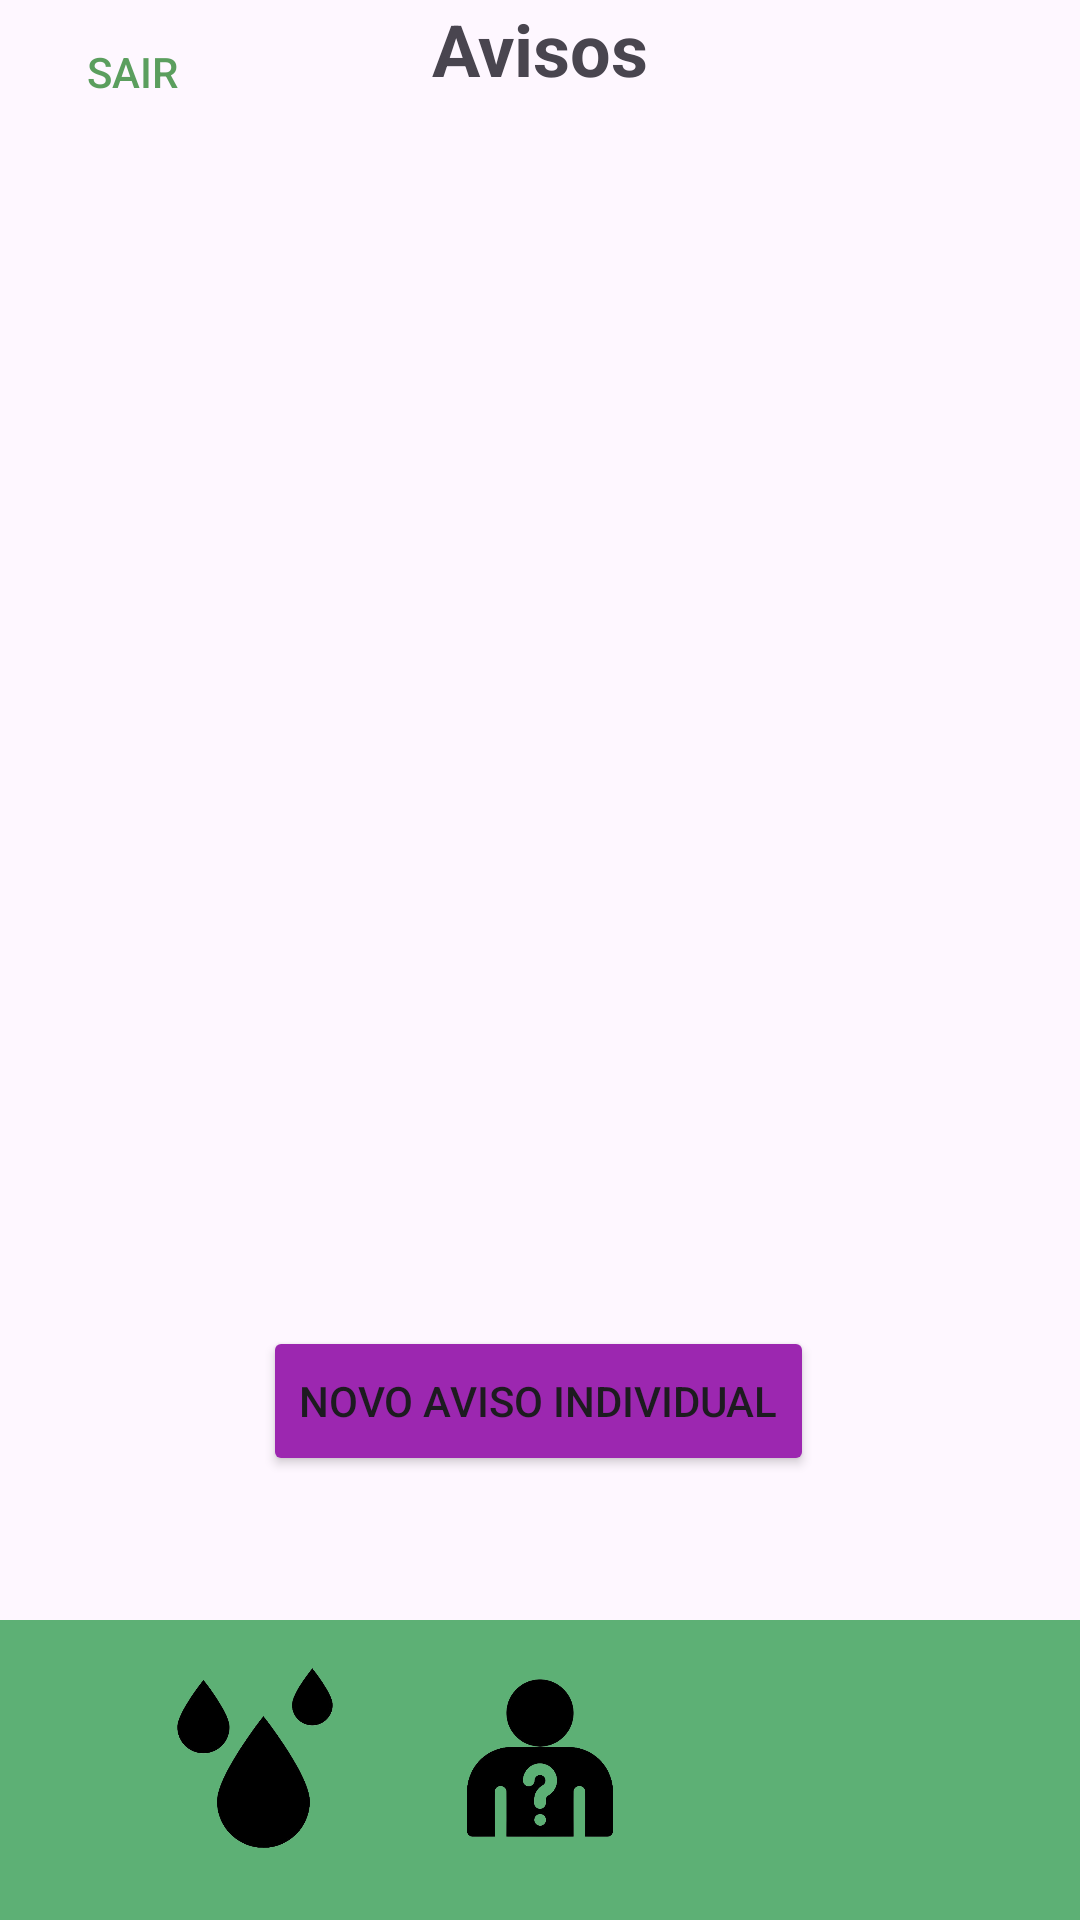

Write the Android layout XML for this screen, with the resource values it uses.
<!-- AndroidManifest.xml: application theme Theme.ProjetoAplicado -->
<!-- res/layout/activity_rececionista_aviso_pagina_inicial.xml -->
<?xml version="1.0" encoding="utf-8"?>
<androidx.constraintlayout.widget.ConstraintLayout xmlns:android="http://schemas.android.com/apk/res/android"
    xmlns:app="http://schemas.android.com/apk/res-auto"
    xmlns:tools="http://schemas.android.com/tools"
    android:layout_width="match_parent"
    android:layout_height="match_parent"
    tools:context=".Rececionista_Aviso_Pagina_Inicial_Activity">

    <Button
        android:id="@+id/buttonLigar2"
        android:layout_width="wrap_content"
        android:layout_height="50dp"
        android:layout_marginBottom="64dp"
        android:backgroundTint="#9C27B0"
        android:text="Novo Aviso Individual"
        app:layout_constraintBottom_toTopOf="@+id/iconVisitante"
        app:layout_constraintEnd_toEndOf="parent"
        app:layout_constraintHorizontal_bias="0.498"
        app:layout_constraintStart_toStartOf="parent" />

    <View
        android:id="@+id/view"
        android:layout_width="match_parent"
        android:layout_height="100dp"
        android:layout_alignParentBottom="true"
        android:background="#5DB075"
        app:layout_constraintBottom_toBottomOf="parent"
        tools:layout_editor_absoluteX="-201dp" />

    <Button
        android:id="@+id/buttonsair"
        android:layout_width="88dp"
        android:layout_height="wrap_content"
        android:background="?android:attr/selectableItemBackground"
        android:text="Sair"
        android:textColor="#5B9E5E"
        app:layout_constraintStart_toStartOf="parent"
        app:layout_constraintTop_toTopOf="parent" />

    

    

    <ImageView
        android:id="@+id/iconVisitante"
        android:layout_width="60dp"
        android:layout_height="60dp"
        android:layout_marginBottom="24dp"
        android:clickable="true"
        android:focusable="true"
        android:src="@drawable/visitante"
        app:layout_constraintBottom_toBottomOf="parent"
        app:layout_constraintEnd_toStartOf="@+id/iconAvisos"
        app:layout_constraintStart_toEndOf="@+id/iconRega" />

    <ImageView
        android:id="@+id/iconRega"
        android:layout_width="60dp"
        android:layout_height="60dp"
        android:layout_marginStart="55dp"
        android:layout_marginBottom="24dp"
        android:clickable="true"
        android:focusable="true"
        android:src="@drawable/rega"
        app:layout_constraintBottom_toBottomOf="parent"
        app:layout_constraintStart_toStartOf="@+id/view" />

    <ImageView
        android:id="@+id/iconAvisos"
        android:layout_width="60dp"
        android:layout_height="60dp"
        android:layout_marginEnd="55dp"
        android:layout_marginBottom="24dp"
        android:clickable="true"
        android:focusable="true"
        android:src="@drawable/warning"
        app:layout_constraintBottom_toBottomOf="parent"
        app:layout_constraintEnd_toEndOf="parent" />


    

    <TextView
        android:id="@+id/tvTitle"
        android:layout_width="0dp"
        android:layout_height="wrap_content"
        android:gravity="center"
        android:text="Avisos"
        android:textSize="24sp"
        android:textStyle="bold"
        app:layout_constraintEnd_toEndOf="parent"
        app:layout_constraintStart_toStartOf="parent"
        app:layout_constraintTop_toTopOf="parent" />

    <ListView
        android:id="@+id/listViewRegas"
        android:layout_width="409dp"
        android:layout_height="400dp"
        android:layout_marginStart="16dp"
        android:layout_marginEnd="16dp"
        android:layout_marginBottom="32dp"
        app:layout_constraintBottom_toTopOf="@+id/buttonLigar2"
        app:layout_constraintEnd_toEndOf="parent"
        app:layout_constraintStart_toStartOf="parent">

    </ListView>


</androidx.constraintlayout.widget.ConstraintLayout>
<!-- resources referenced by this layout -->
<resources>
  <!-- drawable rega: png bitmap (drawable, 41548 bytes) -->
  <!-- drawable visitante: png bitmap (drawable, 40549 bytes) -->
  <style name="Theme.ProjetoAplicado" parent="Base.Theme.ProjetoAplicado" />
  <style name="Base.Theme.ProjetoAplicado" parent="Theme.Material3.DayNight.NoActionBar">
          
          
      </style>
</resources>
